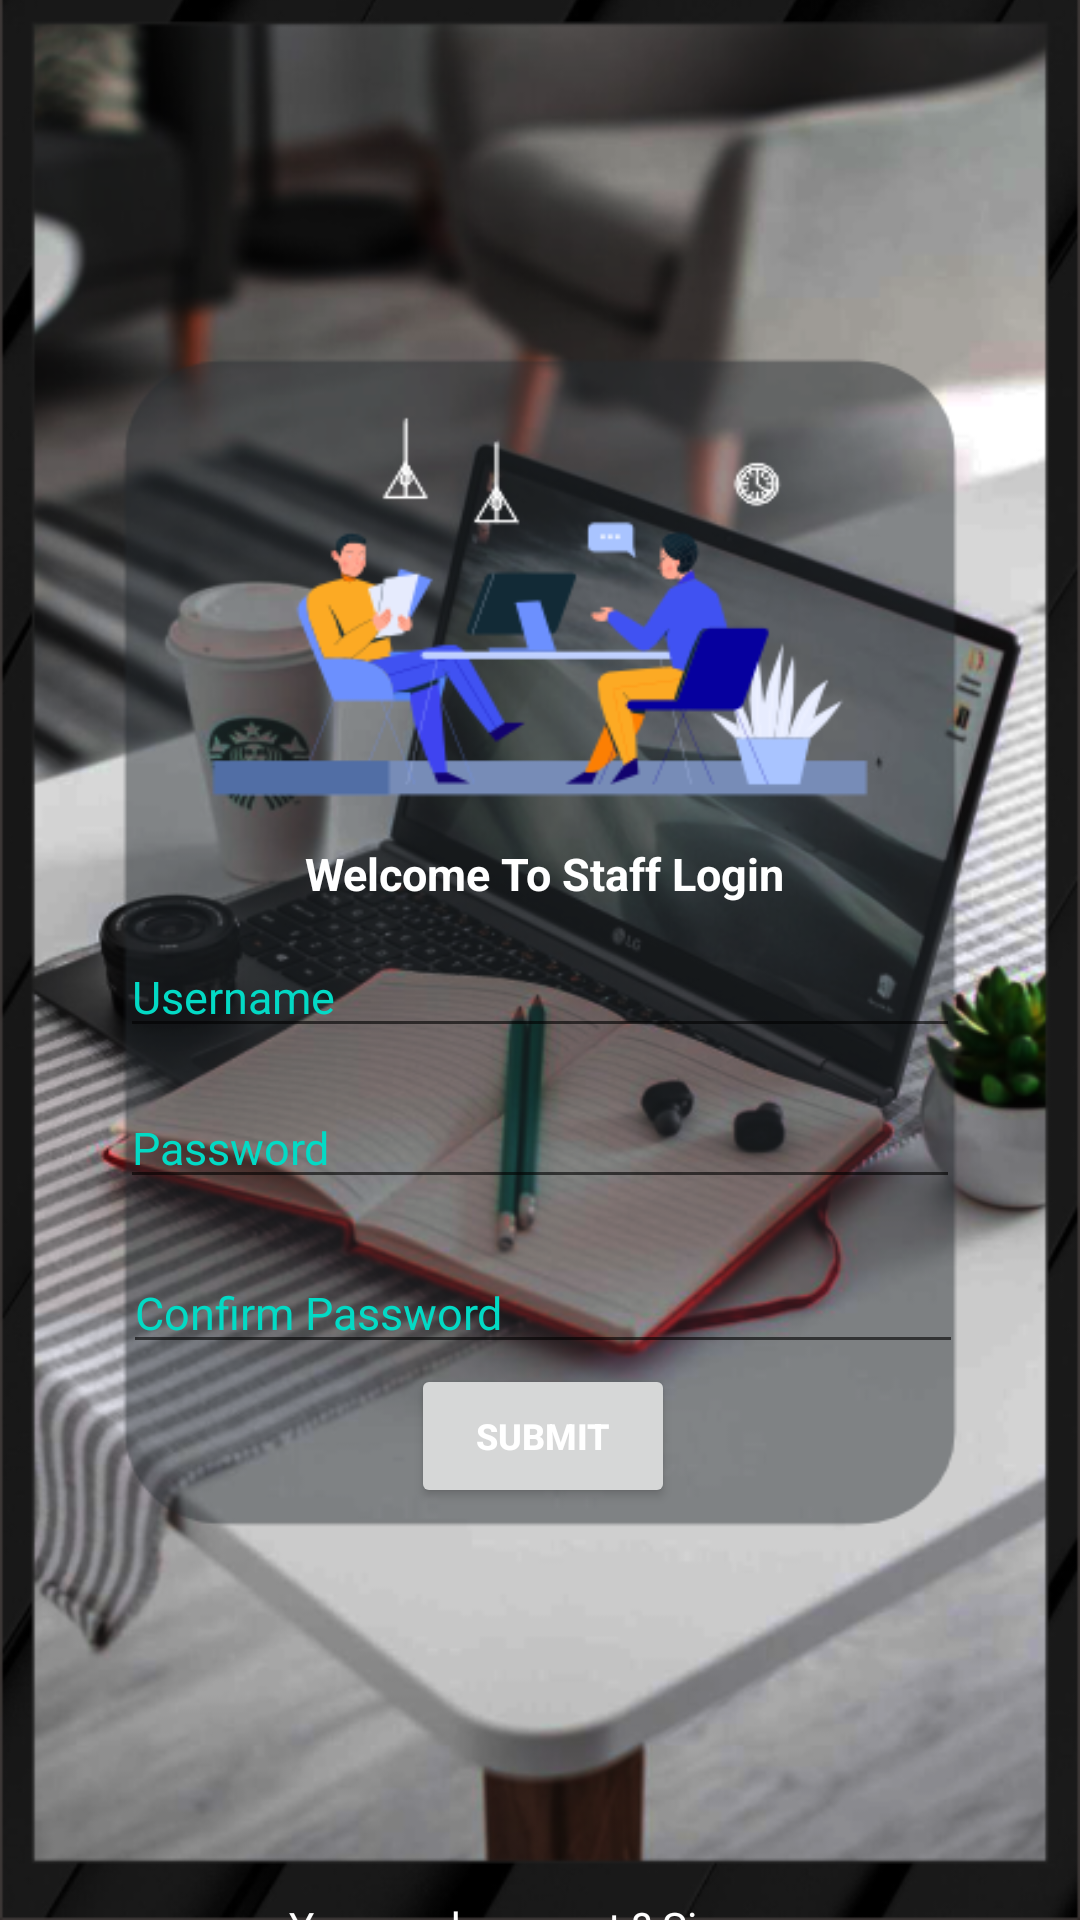

Layout XML and referenced resources for this Android screen:
<!-- AndroidManifest.xml: application theme Theme.PROJEK2_ASUS -->
<!-- res/layout/activity_staff_reg.xml -->
<?xml version="1.0" encoding="utf-8"?>
<RelativeLayout xmlns:android="http://schemas.android.com/apk/res/android"
    xmlns:app="http://schemas.android.com/apk/res-auto"
    xmlns:tools="http://schemas.android.com/tools"
    android:id="@+id/activity_home"
    android:layout_width="match_parent"
    android:layout_height="match_parent"

    tools:context=".Staff_Reg">

    <View
        android:layout_width="match_parent"
        android:layout_height="694dp"
        android:layout_alignParentStart="true"
        android:layout_alignParentTop="true"
        android:layout_alignParentBottom="true"
        android:layout_marginStart="0dp"
        android:layout_marginTop="-12dp"
        android:layout_marginBottom="0dp"
        android:background="@drawable/back_staff" />

    <TextView
        android:id="@+id/textView4"
        android:layout_width="181dp"
        android:layout_height="26dp"
        android:layout_alignParentStart="true"
        android:layout_alignParentTop="true"
        android:layout_alignParentEnd="true"
        android:layout_centerHorizontal="true"
        android:layout_marginStart="91dp"
        android:layout_marginTop="281dp"
        android:layout_marginEnd="88dp"
        android:text="Welcome To Staff Login"
        android:textAlignment="center"
        android:textColor="@color/white"
        android:textSize="15dp"
        android:textStyle="bold" />

    <EditText
        android:id="@+id/eTusername"
        android:layout_width="280dp"
        android:layout_height="wrap_content"
        android:layout_below="@+id/textView4"
        android:layout_centerInParent="true"
        android:layout_marginTop="5dp"
        android:hint="Username"
        android:textColor="@color/white"
        android:textColorHint="@color/teal_200"
        android:textSize="15dp" />

    <EditText
        android:id="@+id/eTpassword"
        android:layout_width="280dp"
        android:layout_height="wrap_content"
        android:layout_below="@+id/eTusername"
        android:layout_alignStart="@+id/eTusername"
        android:layout_centerHorizontal="true"
        android:layout_marginStart="0dp"
        android:layout_marginTop="13dp"
        android:hint="Password"
        android:textColor="@color/white"
        android:textColorHint="@color/teal_200"
        android:textSize="15dp" />

    <EditText
        android:id="@+id/eTconpassword"
        android:layout_width="280dp"
        android:layout_height="wrap_content"
        android:layout_below="@+id/eTusername"
        android:layout_alignStart="@+id/eTusername"
        android:layout_centerHorizontal="true"
        android:layout_marginStart="1dp"
        android:layout_marginTop="68dp"
        android:hint="Confirm Password"
        android:textColor="@color/white"
        android:textColorHint="@color/teal_200"
        android:textSize="15dp" />

    <Button
        android:id="@+id/buttonStaffReg"
        android:layout_width="wrap_content"
        android:layout_height="wrap_content"
        android:layout_below="@+id/eTconpassword"
        android:layout_alignStart="@+id/eTconpassword"
        android:layout_centerHorizontal="true"
        android:layout_marginStart="96dp"
        android:layout_marginTop="0dp"
        android:hint="SUBMIT"
        android:onClick="SIGN"
        android:textColorHint="#fff"
        android:textSize="12dp"
        android:textStyle="bold" />

    <TextView
        android:layout_width="match_parent"
        android:layout_height="wrap_content"
        android:layout_below="@+id/buttonStaffReg"
        android:layout_alignParentStart="true"
        android:layout_alignParentEnd="true"
        android:layout_marginStart="2dp"
        android:layout_marginTop="130dp"
        android:layout_marginEnd="-1dp"
        android:text="You need account ? Sign up"
        android:textAlignment="center"
        android:textColor="@color/white" />
</RelativeLayout>
<!-- resources referenced by this layout -->
<resources>
  <!-- drawable back_staff: png bitmap (drawable, 370732 bytes) -->
  <style name="Theme.PROJEK2_ASUS" parent="Theme.MaterialComponents.DayNight.DarkActionBar">
          
          <item name="colorPrimary">@color/purple_500</item>
          <item name="colorPrimaryVariant">@color/purple_700</item>
          <item name="colorOnPrimary">@color/white</item>
          
          <item name="colorSecondary">@color/teal_200</item>
          <item name="colorSecondaryVariant">@color/teal_700</item>
          <item name="colorOnSecondary">@color/black</item>
          
          <item name="android:statusBarColor">?attr/colorPrimaryVariant</item>
          
      </style>
  <!-- not gathered from this repository: default colours our renderer supplied (Android Studio template values) -->
  <color name="purple_500">#FF6200EE</color>
  <color name="purple_700">#FF3700B3</color>
  <color name="teal_200">#FF03DAC5</color>
  <color name="teal_700">#FF018786</color>
  <color name="black">#FF000000</color>
  <color name="white">#FFFFFFFF</color>
</resources>
